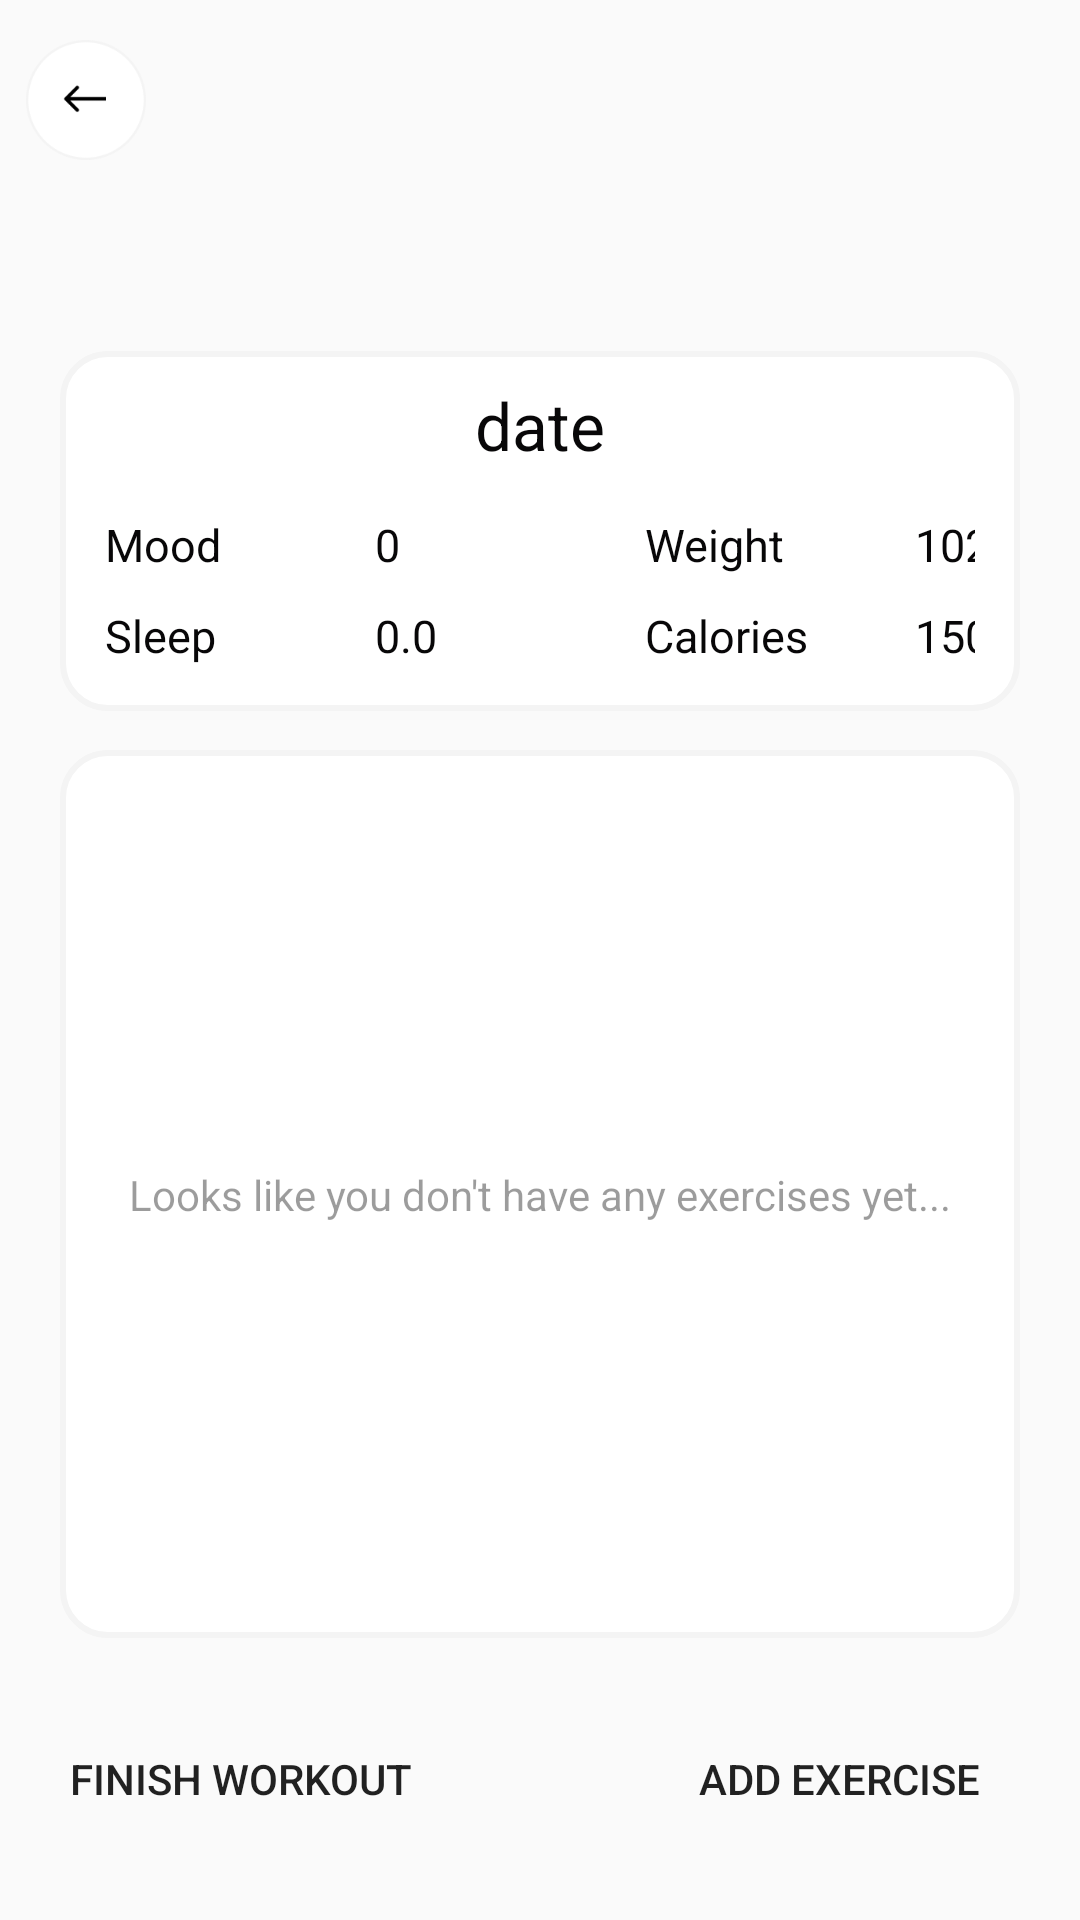

Android layout source for this screen:
<!-- AndroidManifest.xml: application theme AppTheme -->
<!-- res/layout/fragment_individual_workout_activity.xml -->
<?xml version="1.0" encoding="utf-8"?>
<androidx.constraintlayout.widget.ConstraintLayout xmlns:android="http://schemas.android.com/apk/res/android"
    xmlns:app="http://schemas.android.com/apk/res-auto"
    xmlns:tools="http://schemas.android.com/tools"
    android:layout_width="match_parent"
    android:layout_height="match_parent"
    tools:context=".individual_workout_activity">


    <Button
        android:id="@+id/button_workout_activity_fragment"
        android:layout_gravity="center"
        android:background="@drawable/bakcarrow"
        android:layout_width="40dp"
        android:layout_height="40dp"
        app:layout_constraintBottom_toBottomOf="parent"
        app:layout_constraintEnd_toEndOf="parent"
        app:layout_constraintHorizontal_bias="0.027"
        app:layout_constraintStart_toStartOf="parent"
        app:layout_constraintTop_toTopOf="parent"
        app:layout_constraintVertical_bias="0.022" />

    <androidx.recyclerview.widget.RecyclerView
        android:id="@+id/recyclerView_exercises"
        android:layout_width="match_parent"
        android:layout_height="0dp"
        android:layout_gravity="center_horizontal"
        android:layout_marginStart="20dp"
        android:layout_marginTop="250dp"
        android:layout_marginEnd="20dp"
        android:layout_marginBottom="20dp"
        android:background="@drawable/exerciseviewborder"
        android:orientation="vertical"
        android:padding="15dp"
        app:layout_behavior="com.google.android.material.appbar.AppBarLayout$ScrollingViewBehavior"
        app:layout_constraintBottom_toTopOf="@+id/linearLayout3"
        app:layout_constraintEnd_toEndOf="parent"
        app:layout_constraintStart_toStartOf="parent"
        app:layout_constraintTop_toTopOf="parent"
        app:layout_constraintVertical_bias="1.0">

    </androidx.recyclerview.widget.RecyclerView>

    <LinearLayout
        android:id="@+id/layout_details"
        android:layout_width="match_parent"
        android:layout_height="wrap_content"
        android:layout_marginStart="20dp"
        android:layout_marginEnd="20dp"
        android:background="@drawable/exerciseviewborder"
        android:clickable="true"
        android:orientation="vertical"
        app:layout_constraintBottom_toTopOf="@+id/recyclerView_exercises"
        app:layout_constraintEnd_toEndOf="parent"
        app:layout_constraintStart_toStartOf="parent"
        app:layout_constraintTop_toTopOf="parent"
        app:layout_constraintVertical_bias="0.9">


        <TextView
            android:id="@+id/coaches_notes"
            android:layout_width="wrap_content"
            android:layout_height="wrap_content"
            android:layout_gravity="center"
            android:layout_marginTop="10dp"
            android:text="date"
            android:textColor="@color/Rich_Black_FOGRA_39"
            android:textSize="22sp"
            app:layout_constraintBottom_toTopOf="@+id/recyclerView_exercises"
            app:layout_constraintEnd_toEndOf="parent"
            app:layout_constraintStart_toStartOf="parent"
            app:layout_constraintTop_toBottomOf="@+id/imageView"
            app:layout_constraintVertical_bias="0.05">

        </TextView>

        <LinearLayout
            android:layout_width="match_parent"
            android:layout_height="wrap_content"
            android:orientation="horizontal">

            <LinearLayout
                android:layout_width="wrap_content"
                android:layout_height="wrap_content"
                android:layout_margin="10dp"
                android:orientation="vertical">

                <LinearLayout
                    android:layout_width="wrap_content"
                    android:layout_height="wrap_content"
                    android:layout_margin="5dp"
                    android:orientation="horizontal">

                    <TextView
                        android:layout_width="85dp"
                        android:layout_height="wrap_content"
                        android:layout_marginRight="5dp"
                        android:gravity="left"
                        android:text="Mood"
                        android:textColor="@color/Rich_Black_FOGRA_39"
                        android:textSize="15sp" />

                    <TextView
                        android:id="@+id/textview_Mood"
                        android:layout_width="60dp"
                        android:layout_height="wrap_content"
                        android:gravity="left"
                        android:text="0"
                        android:textColor="@color/Rich_Black_FOGRA_39"
                        android:textSize="15sp" />


                </LinearLayout>

                <LinearLayout
                    android:layout_width="wrap_content"
                    android:layout_height="wrap_content"
                    android:layout_margin="5dp"
                    android:orientation="horizontal">

                    <TextView
                        android:layout_width="85dp"
                        android:layout_height="wrap_content"
                        android:layout_marginRight="5dp"
                        android:gravity="left"
                        android:text="Sleep"
                        android:textColor="@color/Rich_Black_FOGRA_39"
                        android:textSize="15sp" />

                    <TextView
                        android:id="@+id/textview_Sleep"
                        android:layout_width="60dp"
                        android:layout_height="wrap_content"
                        android:gravity="left"
                        android:text="0.0"
                        android:textColor="@color/Rich_Black_FOGRA_39"
                        android:textSize="15sp" />


                </LinearLayout>


            </LinearLayout>

            <LinearLayout
                android:layout_width="wrap_content"
                android:layout_height="wrap_content"
                android:layout_margin="10dp"
                android:orientation="vertical">

                <LinearLayout
                    android:layout_width="wrap_content"
                    android:layout_height="wrap_content"
                    android:layout_margin="5dp"
                    android:orientation="horizontal">

                    <TextView
                        android:layout_width="85dp"
                        android:layout_height="wrap_content"
                        android:layout_marginRight="5dp"
                        android:gravity="left"
                        android:text="Weight"
                        android:textColor="@color/Rich_Black_FOGRA_39"
                        android:textSize="15sp" />

                    <TextView
                        android:id="@+id/textview_Weight"
                        android:layout_width="60dp"
                        android:layout_height="wrap_content"
                        android:gravity="left"
                        android:text="102.3"
                        android:textColor="@color/Rich_Black_FOGRA_39"
                        android:textSize="15sp" />


                </LinearLayout>

                <LinearLayout
                    android:layout_width="wrap_content"
                    android:layout_height="wrap_content"
                    android:layout_margin="5dp"
                    android:orientation="horizontal">

                    <TextView
                        android:layout_width="85dp"
                        android:layout_height="wrap_content"
                        android:layout_marginRight="5dp"
                        android:gravity="left"
                        android:text="Calories"
                        android:textColor="@color/Rich_Black_FOGRA_39"
                        android:textSize="15sp" />

                    <TextView
                        android:id="@+id/textview_Calories"
                        android:layout_width="60dp"
                        android:layout_height="wrap_content"
                        android:gravity="left"
                        android:text="1500"
                        android:textColor="@color/Rich_Black_FOGRA_39"
                        android:textSize="15sp" />


                </LinearLayout>


            </LinearLayout>


        </LinearLayout>

    </LinearLayout>

    <LinearLayout
        android:id="@+id/linearLayout3"
        android:layout_width="wrap_content"
        android:layout_height="wrap_content"
        android:layout_marginBottom="20dp"
        app:layout_constraintBottom_toBottomOf="parent"
        app:layout_constraintEnd_toEndOf="parent"
        app:layout_constraintStart_toStartOf="parent"
        app:layout_constraintVertical_bias="1.0">

        <Button
            android:id="@+id/button_finish_workout"
            android:layout_width="150dp"
            android:layout_height="wrap_content"
            android:layout_margin="3dp"
            android:background="@drawable/button"
            android:text="@string/finish_workout"
            app:layout_constraintBottom_toBottomOf="parent"
            app:layout_constraintEnd_toEndOf="parent"
            app:layout_constraintStart_toStartOf="parent"
            app:layout_constraintTop_toBottomOf="parent" />

        <TextView
            android:id="@+id/textView13"
            android:layout_width="wrap_content"
            android:layout_height="wrap_content"
            android:layout_weight="1"
            android:alpha="0"
            android:text="Texiew" />

        <Button
            android:id="@+id/button_add_new_exercise_fragment"
            android:layout_width="150dp"
            android:layout_height="wrap_content"
            android:layout_margin="3dp"
            android:background="@drawable/button"
            android:text="Add Exercise" />

    </LinearLayout>

    <TextView
        android:id="@+id/noexercises_text"
        android:layout_width="wrap_content"
        android:layout_height="wrap_content"
        android:text="Looks like you don't have any exercises yet..."
        android:textColor="#63000000"
        app:layout_constraintBottom_toBottomOf="@+id/recyclerView_exercises"
        app:layout_constraintEnd_toEndOf="@+id/recyclerView_exercises"
        app:layout_constraintStart_toStartOf="@+id/recyclerView_exercises"
        app:layout_constraintTop_toTopOf="@+id/recyclerView_exercises" />


</androidx.constraintlayout.widget.ConstraintLayout>
<!-- resources referenced by this layout -->
<resources>
  <color name="Rich_Black_FOGRA_39">#080708</color>
  <!-- drawable bakcarrow: png bitmap (drawable, 3645 bytes) -->
  <!-- drawable exerciseviewborder (drawable) -->
  <?xml version="1.0" encoding="UTF-8"?>
  <shape xmlns:android="http://schemas.android.com/apk/res/android">
      <solid android:color="#FFFFFF"/>
      <stroke android:width="2dp" android:color="#F4F4F4" />
      <corners android:radius="15dp"/>
      <padding android:left="0dp" android:top="0dp" android:right="0dp" android:bottom="0dp" />
  </shape>
  <string name="finish_workout">Finish Workout</string>
  <style name="AppTheme" parent="Theme.AppCompat.Light.NoActionBar">
          
          <item name="colorPrimary">@color/baby_blue</item>
          <item name="colorPrimaryDark">@color/baby_blue</item>
          <item name="colorAccent">@color/baby_blue</item>
          <item name="windowActionBar">false</item>
          <item name="windowNoTitle">true</item>
      </style>
  <color name="baby_blue">#73D5FF</color>
</resources>
